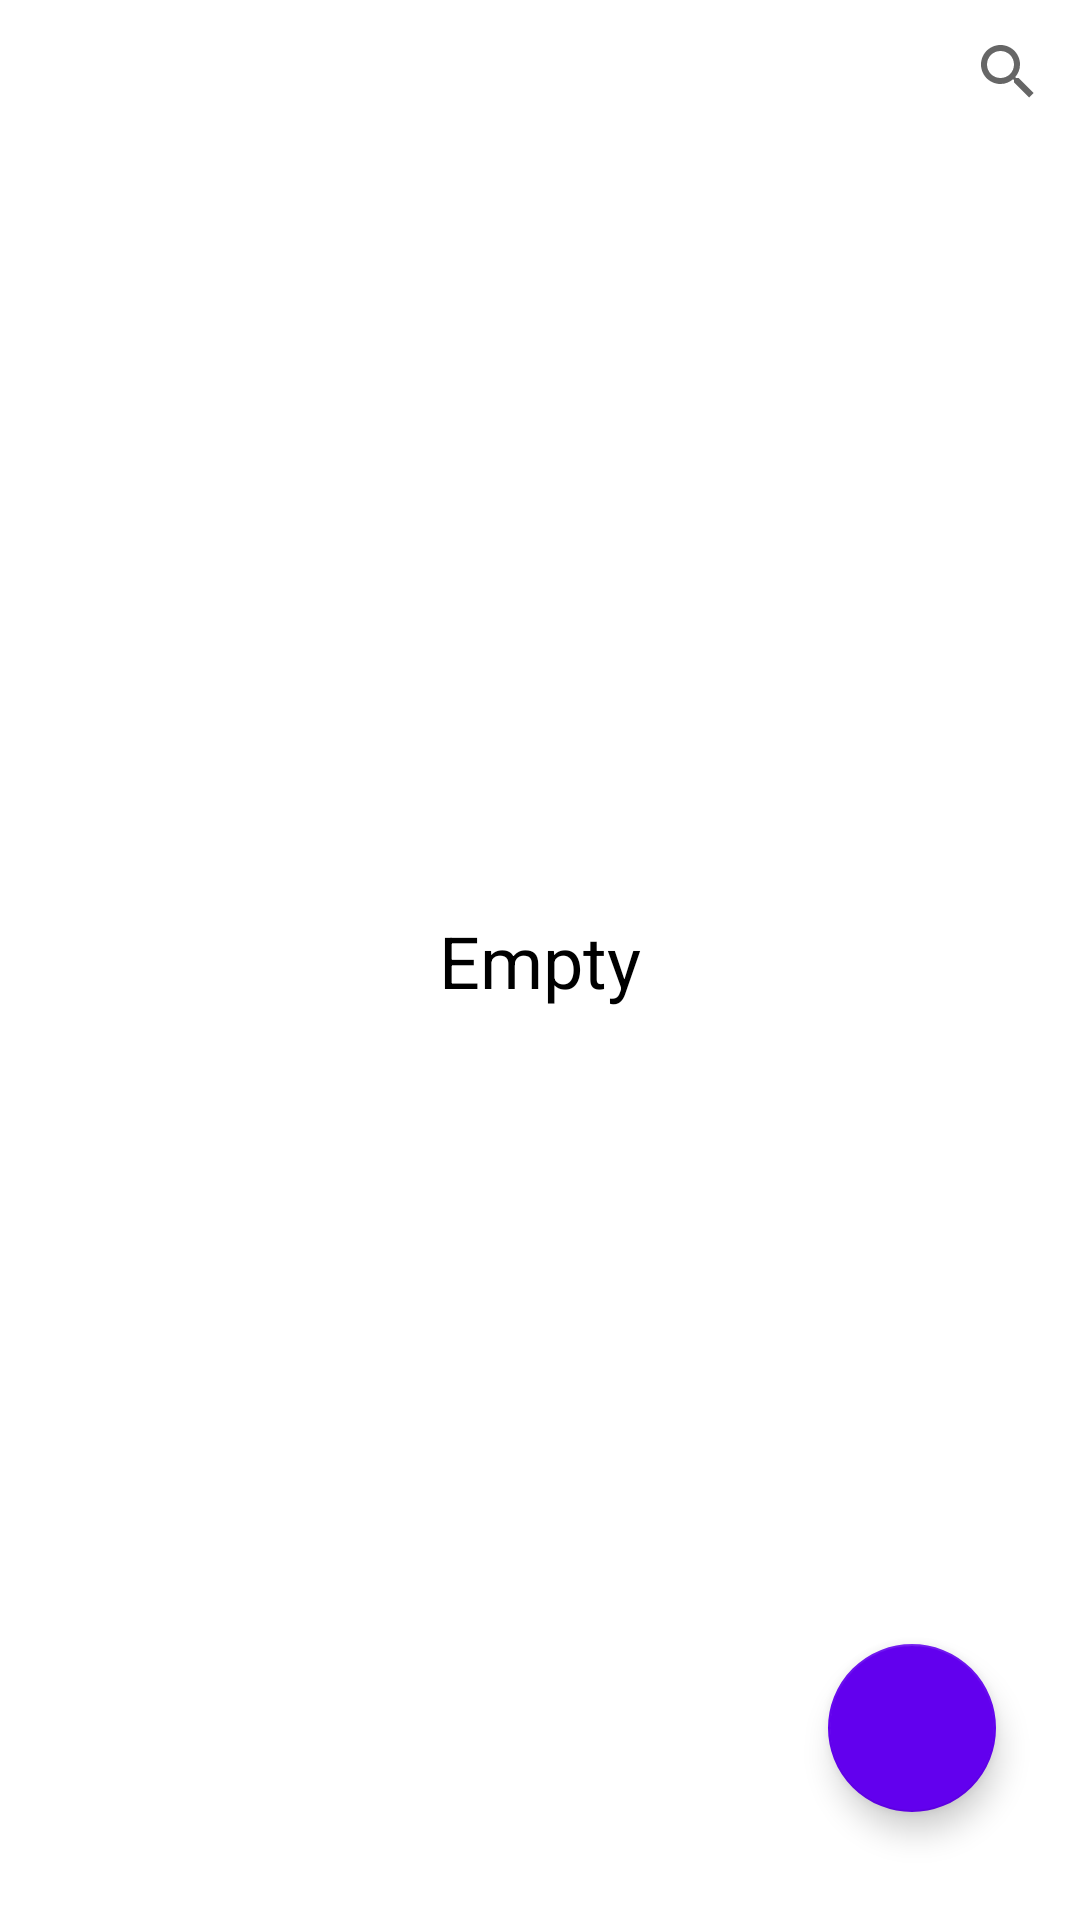

This screen was rendered from an Android layout file. Write that file and the resources it references.
<!-- AndroidManifest.xml: application theme Theme.CookRoom -->
<!-- res/layout/activity_product_list.xml -->
<?xml version="1.0" encoding="utf-8"?>
<androidx.constraintlayout.widget.ConstraintLayout xmlns:android="http://schemas.android.com/apk/res/android"
    xmlns:app="http://schemas.android.com/apk/res-auto"
    xmlns:tools="http://schemas.android.com/tools"
    android:layout_width="match_parent"
    android:layout_height="match_parent"
    android:background="@color/white"
    tools:context=".MainActivity">

    <androidx.recyclerview.widget.RecyclerView
        android:id="@+id/rcView"
        android:layout_width="0dp"
        android:layout_height="0dp"
        app:layout_constraintBottom_toBottomOf="parent"
        app:layout_constraintEnd_toEndOf="parent"
        app:layout_constraintHorizontal_bias="0.0"
        app:layout_constraintStart_toStartOf="parent"
        app:layout_constraintTop_toBottomOf="@+id/searchView"
        app:layout_constraintVertical_bias="1.0" />

    <com.google.android.material.floatingactionbutton.FloatingActionButton
        android:id="@+id/fbNew"
        android:layout_width="wrap_content"
        android:layout_height="wrap_content"
        android:layout_marginEnd="28dp"
        android:layout_marginBottom="36dp"
        android:clickable="true"
        android:onClick="onClickNew"
        app:backgroundTint="@color/purple_500"
        app:layout_constraintBottom_toBottomOf="parent"
        app:layout_constraintEnd_toEndOf="parent"
        app:srcCompat="@drawable/ic_add" />

    <TextView
        android:id="@+id/tvNoElem"
        android:layout_width="wrap_content"
        android:layout_height="wrap_content"
        android:text="Empty"
        android:textColor="@color/black"
        android:textSize="24sp"
        app:layout_constraintBottom_toBottomOf="@+id/rcView"
        app:layout_constraintEnd_toEndOf="@+id/rcView"
        app:layout_constraintStart_toStartOf="parent"
        app:layout_constraintTop_toTopOf="parent" />

    <SearchView
        android:id="@+id/searchView"
        android:layout_width="wrap_content"
        android:layout_height="wrap_content"
        app:layout_constraintEnd_toEndOf="parent"
        app:layout_constraintHorizontal_bias="1.0"
        app:layout_constraintStart_toStartOf="parent"
        app:layout_constraintTop_toTopOf="parent" />
</androidx.constraintlayout.widget.ConstraintLayout>
<!-- resources referenced by this layout -->
<resources>
  <style name="Theme.CookRoom" parent="Theme.MaterialComponents.DayNight.DarkActionBar">
          
          <item name="colorPrimary">@color/purple_500</item>
          <item name="colorPrimaryVariant">@color/purple_700</item>
          <item name="colorOnPrimary">@color/white</item>
          
          <item name="colorSecondary">@color/teal_200</item>
          <item name="colorSecondaryVariant">@color/teal_700</item>
          <item name="colorOnSecondary">@color/black</item>
          
          <item name="android:statusBarColor" tools:targetApi="l">?attr/colorPrimaryVariant</item>
          
          <item name="windowNoTitle">true</item>
          <item name="windowActionBar">false</item>
      </style>
  <!-- not gathered from this repository: default colours our renderer supplied (Android Studio template values) -->
  <color name="purple_500">#FF6200EE</color>
  <color name="purple_700">#FF3700B3</color>
  <color name="teal_200">#FF03DAC5</color>
  <color name="teal_700">#FF018786</color>
  <color name="black">#FF000000</color>
  <color name="white">#FFFFFFFF</color>
</resources>
